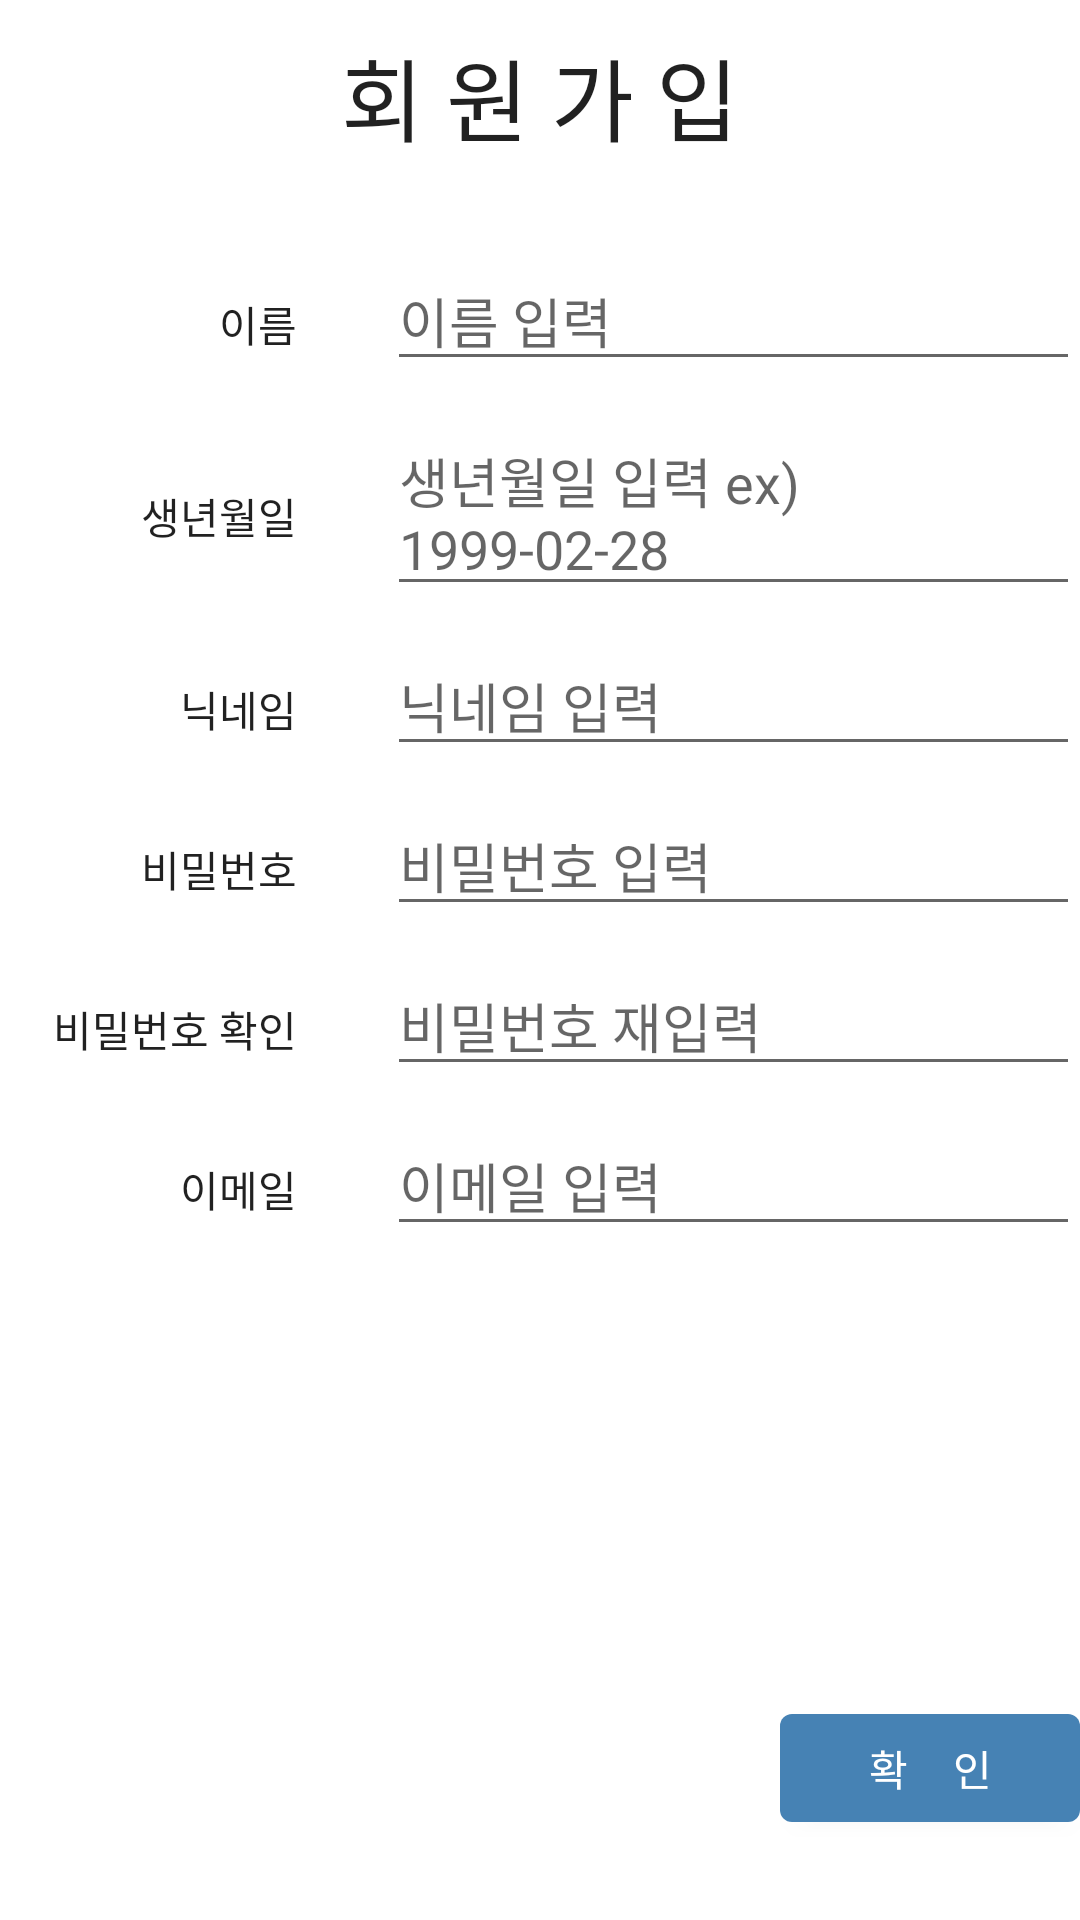

Reconstruct the res/layout file that produces this screen, plus the resources it refers to.
<!-- AndroidManifest.xml: application theme Theme.Kotlin_project -->
<!-- res/layout/activity_join.xml -->
<?xml version="1.0" encoding="utf-8"?>
<LinearLayout xmlns:android="http://schemas.android.com/apk/res/android"
    android:orientation="vertical"
    android:layout_width="match_parent"
    android:layout_height="match_parent"
    xmlns:tools="http://schemas.android.com/tools"
    tools:context=".JoinActivity"
    xmlns:app="http://schemas.android.com/apk/res-auto">

    <TextView
        android:layout_width="match_parent"
        android:layout_height="wrap_content"
        android:text="회 원 가 입"
        android:textSize="30sp"
        android:gravity="center"
        android:layout_marginTop="10dp"/>

    <LinearLayout
        android:layout_width="match_parent"
        android:layout_height="wrap_content"
        android:layout_marginTop="30dp"
        android:orientation="horizontal"
        android:weightSum="1">

        <TextView
            android:layout_width="0dp"
            android:layout_height="wrap_content"
            android:layout_weight=".3"
            android:gravity="end"
            android:text="이름"
            android:layout_marginRight="30dp"/>

        <EditText
            android:layout_width="0dp"
            android:id="@+id/edt_name"
            android:layout_height="wrap_content"
            android:layout_weight=".7"
            android:hint="이름 입력"/>
    </LinearLayout>

    <LinearLayout
        android:layout_width="match_parent"
        android:layout_height="wrap_content"
        android:layout_marginTop="10dp"
        android:orientation="horizontal"
        android:weightSum="1">

        <TextView
            android:layout_width="0dp"
            android:layout_height="wrap_content"
            android:layout_marginRight="30dp"
            android:layout_weight=".3"
            android:gravity="end"
            android:text="생년월일" />

        <EditText
            android:id="@+id/edt_birthday"
            android:layout_width="0dp"
            android:layout_height="wrap_content"
            android:layout_weight=".7"
            android:hint="생년월일 입력 ex) 1999-02-28" />
    </LinearLayout>

    <LinearLayout
        android:layout_width="match_parent"
        android:layout_height="wrap_content"
        android:layout_marginTop="10dp"
        android:orientation="horizontal"
        android:weightSum="1">

        <TextView
            android:layout_width="0dp"
            android:layout_height="wrap_content"
            android:layout_weight=".3"
            android:gravity="end"
            android:text="닉네임"
            android:layout_marginRight="30dp"/>

        <EditText
            android:id="@+id/edt_Nickname"
            android:layout_width="0dp"
            android:layout_height="wrap_content"
            android:layout_weight=".7"
            android:hint="닉네임 입력"/>
    </LinearLayout>

    <LinearLayout
        android:layout_width="match_parent"
        android:layout_height="wrap_content"
        android:layout_marginTop="10dp"
        android:orientation="horizontal"
        android:weightSum="1">

        <TextView
            android:layout_width="0dp"
            android:layout_height="wrap_content"
            android:layout_weight=".3"
            android:gravity="end"
            android:text="비밀번호"
            android:layout_marginRight="30dp"/>

        <EditText
            android:id="@+id/edt_passwd"
            android:layout_width="0dp"
            android:layout_height="wrap_content"
            android:layout_weight=".7"
            android:hint="비밀번호 입력"/>
    </LinearLayout>

    <LinearLayout
        android:layout_width="match_parent"
        android:layout_height="wrap_content"
        android:layout_marginTop="10dp"
        android:orientation="horizontal"
        android:weightSum="1">

        <TextView
            android:layout_width="0dp"
            android:layout_height="wrap_content"
            android:layout_weight=".3"
            android:gravity="end"
            android:text="비밀번호 확인"
            android:layout_marginRight="30dp"/>

        <EditText
            android:id="@+id/edt_passwd_check"
            android:layout_width="0dp"
            android:layout_height="wrap_content"
            android:layout_weight=".7"
            android:hint="비밀번호 재입력"/>
    </LinearLayout>

    <LinearLayout
        android:layout_width="match_parent"
        android:layout_height="wrap_content"
        android:layout_marginTop="10dp"
        android:orientation="horizontal"
        android:weightSum="1">

        <TextView
            android:layout_width="0dp"
            android:layout_height="wrap_content"
            android:layout_weight=".3"
            android:gravity="end"
            android:text="이메일"
            android:layout_marginRight="30dp"/>

        <EditText
            android:id="@+id/edt_email"
            android:layout_width="0dp"
            android:layout_height="wrap_content"
            android:layout_weight=".7"
            android:hint="이메일 입력"/>
    </LinearLayout>

    <Button
        android:layout_width="100dp"
        android:layout_height="wrap_content"
        android:layout_gravity="right"
        android:layout_marginTop="150dp"
        android:textColor="@color/white"
        android:id="@+id/btn_check"
        android:text="확   인"/>

</LinearLayout>
<!-- resources referenced by this layout -->
<resources>
  <style name="Theme.Kotlin_project" parent="Theme.MaterialComponents.Light.DarkActionBar">
          
          <item name="colorPrimary">#4682B4</item>
          <item name="colorPrimaryVariant">#4682B4</item>
          <item name="colorOnPrimary">@color/white</item>
          
          <item name="colorSecondary">@color/teal_200</item>
          <item name="colorSecondaryVariant">@color/teal_700</item>
          <item name="colorOnSecondary">@color/white</item>
          
          <item name="android:statusBarColor" tools:targetApi="l">?attr/colorPrimaryVariant</item>
          
          <item name="android:textViewStyle">@style/customTextViewFontStyle</item>
          <item name="android:buttonStyle">@style/customButtonFontStyle</item>
          <item name="android:editTextStyle">@style/customEditTextFontStyle</item>
          <item name="android:radioButtonStyle">@style/customRadioButtonFontStyle</item>
          <item name="android:checkboxStyle">@style/customCheckboxFontStyle</item>
          <item name="android:windowDisablePreview">true</item>
      </style>
  <!-- not gathered from this repository: default colours our renderer supplied (Android Studio template values) -->
  <color name="teal_200">#FF03DAC5</color>
  <color name="teal_700">#FF018786</color>
  <color name="white">#FFFFFFFF</color>
</resources>
